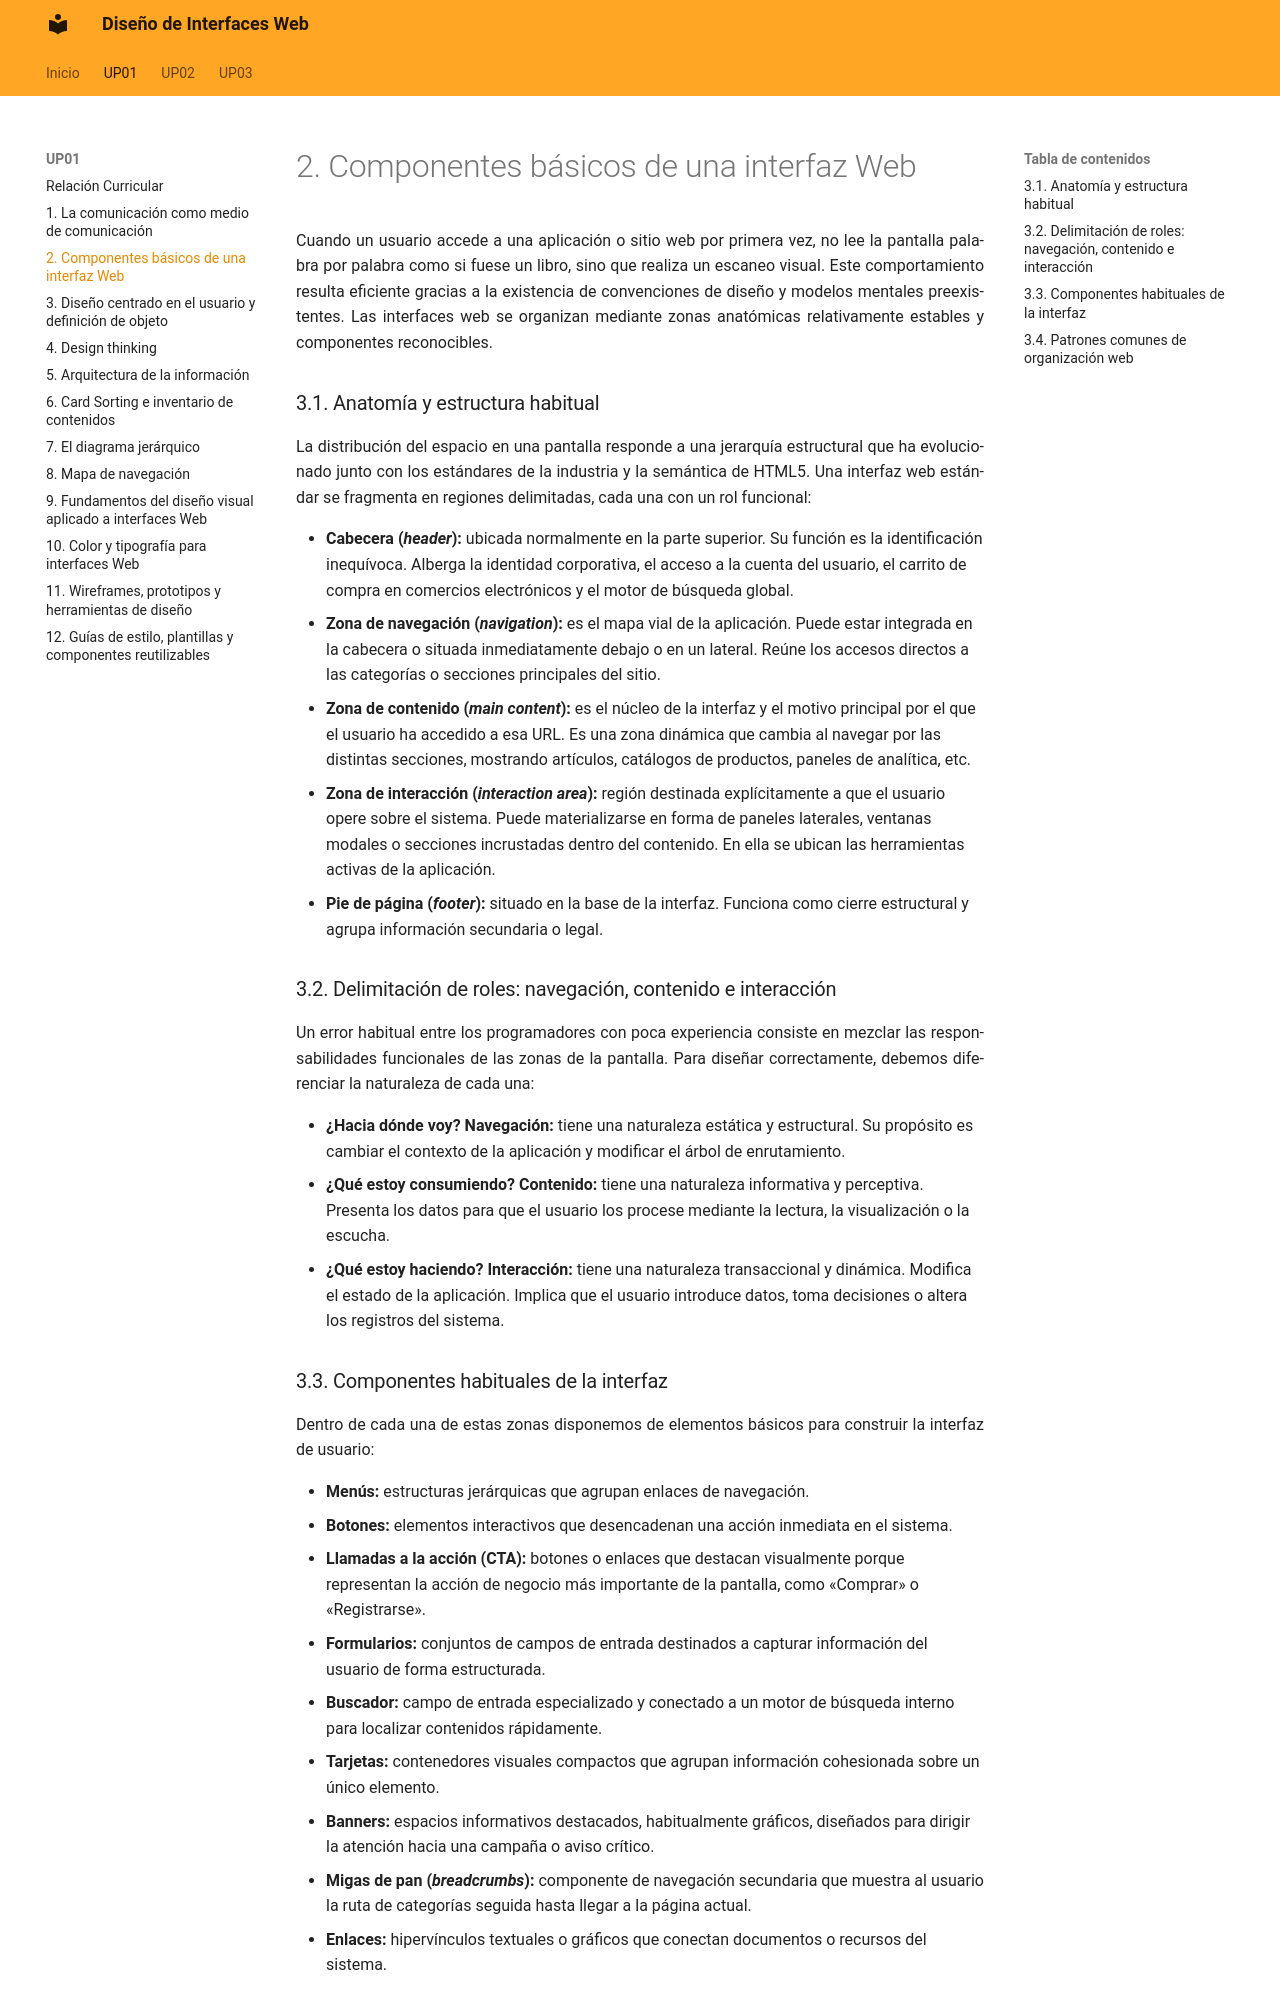

repository: calcaniz/apuntes-diseno-interfaces-web · page: up01/03-componentes-basicos-de-una-interfaz-web/index.html · generator: mkdocs


Cuando un usuario accede a una aplicación o sitio web por primera vez, no lee la pantalla palabra por palabra como si fuese un libro, sino que realiza un escaneo visual. Este comportamiento resulta eficiente gracias a la existencia de convenciones de diseño y modelos mentales preexistentes. Las interfaces web se organizan mediante zonas anatómicas relativamente estables y componentes reconocibles.

### 3.1. Anatomía y estructura habitual

La distribución del espacio en una pantalla responde a una jerarquía estructural que ha evolucionado junto con los estándares de la industria y la semántica de HTML5. Una interfaz web estándar se fragmenta en regiones delimitadas, cada una con un rol funcional:

- **Cabecera (*header*):** ubicada normalmente en la parte superior. Su función es la identificación inequívoca. Alberga la identidad corporativa, el acceso a la cuenta del usuario, el carrito de compra en comercios electrónicos y el motor de búsqueda global.
- **Zona de navegación (*navigation*):** es el mapa vial de la aplicación. Puede estar integrada en la cabecera o situada inmediatamente debajo o en un lateral. Reúne los accesos directos a las categorías o secciones principales del sitio.
- **Zona de contenido (*main content*):** es el núcleo de la interfaz y el motivo principal por el que el usuario ha accedido a esa URL. Es una zona dinámica que cambia al navegar por las distintas secciones, mostrando artículos, catálogos de productos, paneles de analítica, etc.
- **Zona de interacción (*interaction area*):** región destinada explícitamente a que el usuario opere sobre el sistema. Puede materializarse en forma de paneles laterales, ventanas modales o secciones incrustadas dentro del contenido. En ella se ubican las herramientas activas de la aplicación.
- **Pie de página (*footer*):** situado en la base de la interfaz. Funciona como cierre estructural y agrupa información secundaria o legal.

### 3.2. Delimitación de roles: navegación, contenido e interacción

Un error habitual entre los programadores con poca experiencia consiste en mezclar las responsabilidades funcionales de las zonas de la pantalla. Para diseñar correctamente, debemos diferenciar la naturaleza de cada una:

- **¿Hacia dónde voy? Navegación:** tiene una naturaleza estática y estructural. Su propósito es cambiar el contexto de la aplicación y modificar el árbol de enrutamiento.
- **¿Qué estoy consumiendo? Contenido:** tiene una naturaleza informativa y perceptiva. Presenta los datos para que el usuario los procese mediante la lectura, la visualización o la escucha.
- **¿Qué estoy haciendo? Interacción:** tiene una naturaleza transaccional y dinámica. Modifica el estado de la aplicación. Implica que el usuario introduce datos, toma decisiones o altera los registros del sistema.


!!! salto-pagina-pdf ""
